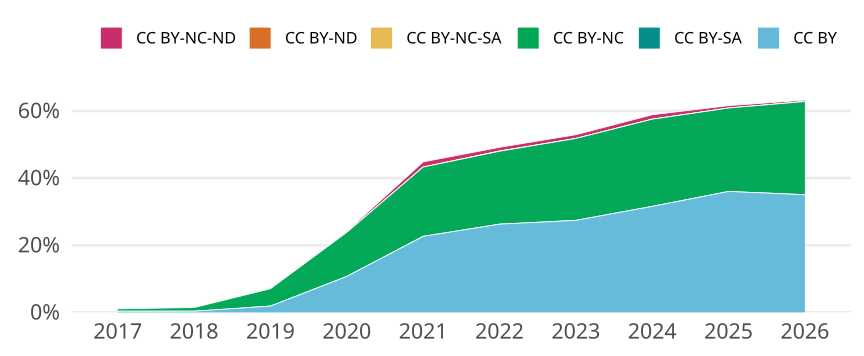

The file beside this chart, header and first rows:
cr_year, jn_all, cc, cc_total, prop
2017, 1696, CC BY, 6, 0.003538
2017, 1696, CC BY-SA, 0, 0
2017, 1696, CC BY-NC, 12, 0.007075
2017, 1696, CC BY-NC-SA, 0, 0
2017, 1696, CC BY-ND, 0, 0
2017, 1696, CC BY-NC-ND, 2, 0.001179
2018, 1661, CC BY, 6, 0.003612
2018, 1661, CC BY-SA, 0, 0
2018, 1661, CC BY-NC, 18, 0.01084
2018, 1661, CC BY-NC-SA, 0, 0
2018, 1661, CC BY-ND, 0, 0
2018, 1661, CC BY-NC-ND, 2, 0.001204
2019, 1758, CC BY, 33, 0.01877
2019, 1758, CC BY-SA, 0, 0
2019, 1758, CC BY-NC, 91, 0.05176
2019, 1758, CC BY-NC-SA, 0, 0
2019, 1758, CC BY-ND, 0, 0
2019, 1758, CC BY-NC-ND, 3, 0.001706
2020, 1782, CC BY, 191, 0.1072
2020, 1782, CC BY-SA, 0, 0
2020, 1782, CC BY-NC, 234, 0.1313
2020, 1782, CC BY-NC-SA, 0, 0
2020, 1782, CC BY-ND, 0, 0
2020, 1782, CC BY-NC-ND, 6, 0.003367
2021, 1753, CC BY, 397, 0.2265
2021, 1753, CC BY-SA, 0, 0
2021, 1753, CC BY-NC, 362, 0.2065
2021, 1753, CC BY-NC-SA, 0, 0
2021, 1753, CC BY-ND, 0, 0
2021, 1753, CC BY-NC-ND, 27, 0.0154
2022, 1773, CC BY, 466, 0.2628
2022, 1773, CC BY-SA, 0, 0
2022, 1773, CC BY-NC, 385, 0.2171
2022, 1773, CC BY-NC-SA, 1, 5.640157924421884e-4
2022, 1773, CC BY-ND, 0, 0
2022, 1773, CC BY-NC-ND, 20, 0.01128
2023, 1689, CC BY, 463, 0.2741
2023, 1689, CC BY-SA, 0, 0
2023, 1689, CC BY-NC, 412, 0.2439
2023, 1689, CC BY-NC-SA, 0, 0
2023, 1689, CC BY-ND, 0, 0
2023, 1689, CC BY-NC-ND, 19, 0.01125
2024, 1729, CC BY, 546, 0.3158
2024, 1729, CC BY-SA, 0, 0
2024, 1729, CC BY-NC, 449, 0.2597
2024, 1729, CC BY-NC-SA, 0, 0
2024, 1729, CC BY-ND, 0, 0
2024, 1729, CC BY-NC-ND, 23, 0.0133
2025, 1674, CC BY, 603, 0.3602
2025, 1674, CC BY-SA, 0, 0
2025, 1674, CC BY-NC, 416, 0.2485
2025, 1674, CC BY-NC-SA, 0, 0
2025, 1674, CC BY-ND, 0, 0
2025, 1674, CC BY-NC-ND, 12, 0.007168
2026, 1390, CC BY, 487, 0.3504
2026, 1390, CC BY-SA, 0, 0
2026, 1390, CC BY-NC, 386, 0.2777
2026, 1390, CC BY-NC-SA, 0, 0
2026, 1390, CC BY-ND, 0, 0
2026, 1390, CC BY-NC-ND, 6, 0.004317
